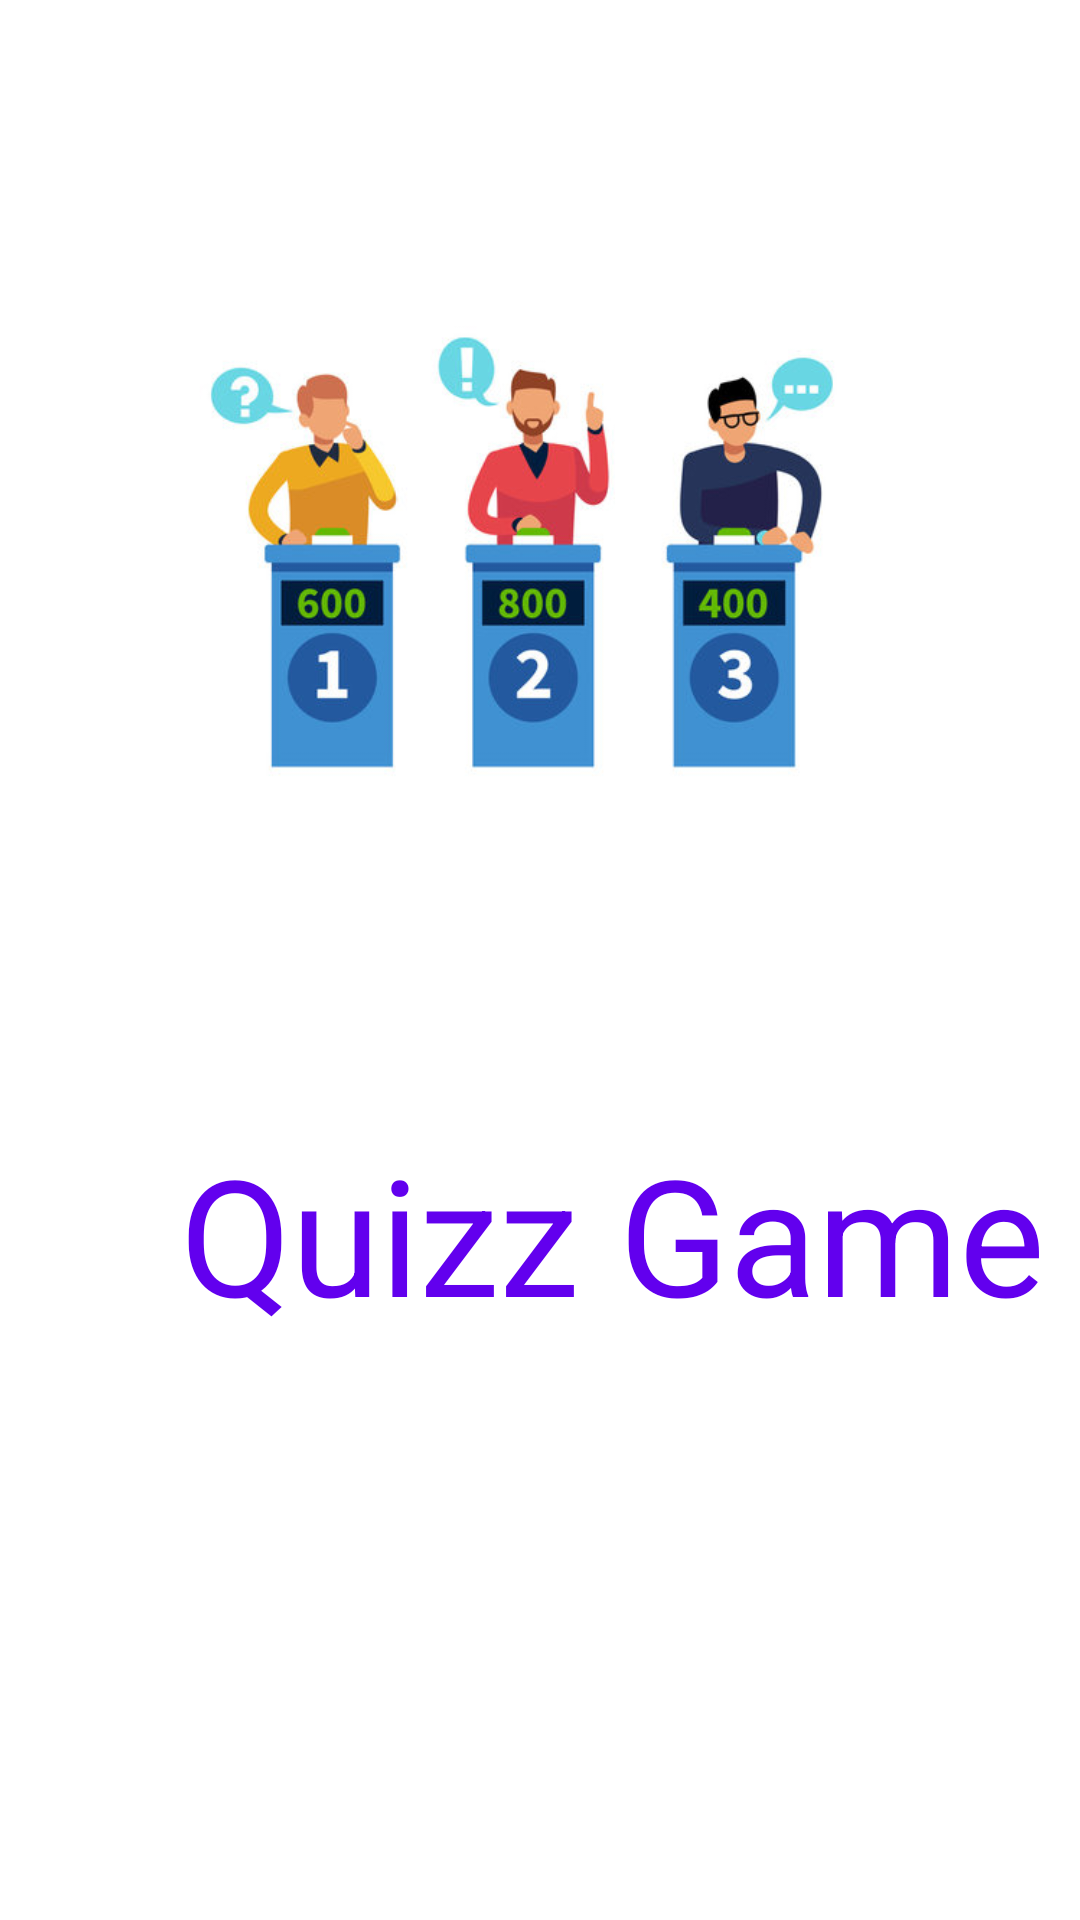

Produce the Android XML layout that renders to this screen, including the resource entries it uses.
<!-- AndroidManifest.xml: application theme Theme.Questionnaire -->
<!-- res/layout/activity_splash_screen.xml -->
<?xml version="1.0" encoding="utf-8"?>
<androidx.constraintlayout.widget.ConstraintLayout xmlns:android="http://schemas.android.com/apk/res/android"
    xmlns:app="http://schemas.android.com/apk/res-auto"
    xmlns:tools="http://schemas.android.com/tools"
    android:layout_width="match_parent"
    android:layout_height="match_parent"
    tools:context=".Splash_Screen">

    <ImageView
        android:id="@+id/imageViewSplach"
        android:layout_width="0dp"
        android:layout_height="0dp"
        android:layout_marginStart="55dp"
        android:layout_marginTop="71dp"
        android:layout_marginEnd="55dp"
        android:layout_marginBottom="71dp"
        android:scaleType="fitCenter"
        app:layout_constraintBottom_toTopOf="@+id/textViewSplach"
        app:layout_constraintEnd_toEndOf="parent"
        app:layout_constraintStart_toStartOf="parent"
        app:layout_constraintTop_toTopOf="parent"
        app:srcCompat="@drawable/splash_image" />

    <TextView
        android:id="@+id/textViewSplach"
        android:layout_width="wrap_content"
        android:layout_height="wrap_content"
        android:layout_marginStart="60dp"
        android:layout_marginBottom="193dp"
        android:text="Quizz Game"
        android:textColor="@color/purple_500"
        android:textSize="54sp"
        app:layout_constraintBottom_toBottomOf="parent"
        app:layout_constraintStart_toStartOf="parent"
        app:layout_constraintTop_toBottomOf="@+id/imageViewSplach" />
</androidx.constraintlayout.widget.ConstraintLayout>
<!-- resources referenced by this layout -->
<resources>
  <!-- drawable splash_image: jpg bitmap (drawable, 35205 bytes) -->
  <style name="Theme.Questionnaire" parent="Theme.MaterialComponents.DayNight.DarkActionBar">
          
          <item name="colorPrimary">@color/purple_500</item>
          <item name="colorPrimaryVariant">@color/purple_700</item>
          <item name="colorOnPrimary">@color/white</item>
          
          <item name="colorSecondary">@color/teal_200</item>
          <item name="colorSecondaryVariant">@color/teal_700</item>
          <item name="colorOnSecondary">@color/black</item>
          
          <item name="android:statusBarColor">?attr/colorPrimaryVariant</item>
          
      </style>
  <!-- not gathered from this repository: default colours our renderer supplied (Android Studio template values) -->
  <color name="purple_500">#FF6200EE</color>
  <color name="purple_700">#FF3700B3</color>
  <color name="teal_200">#FF03DAC5</color>
  <color name="teal_700">#FF018786</color>
  <color name="black">#FF000000</color>
  <color name="white">#FFFFFFFF</color>
</resources>
